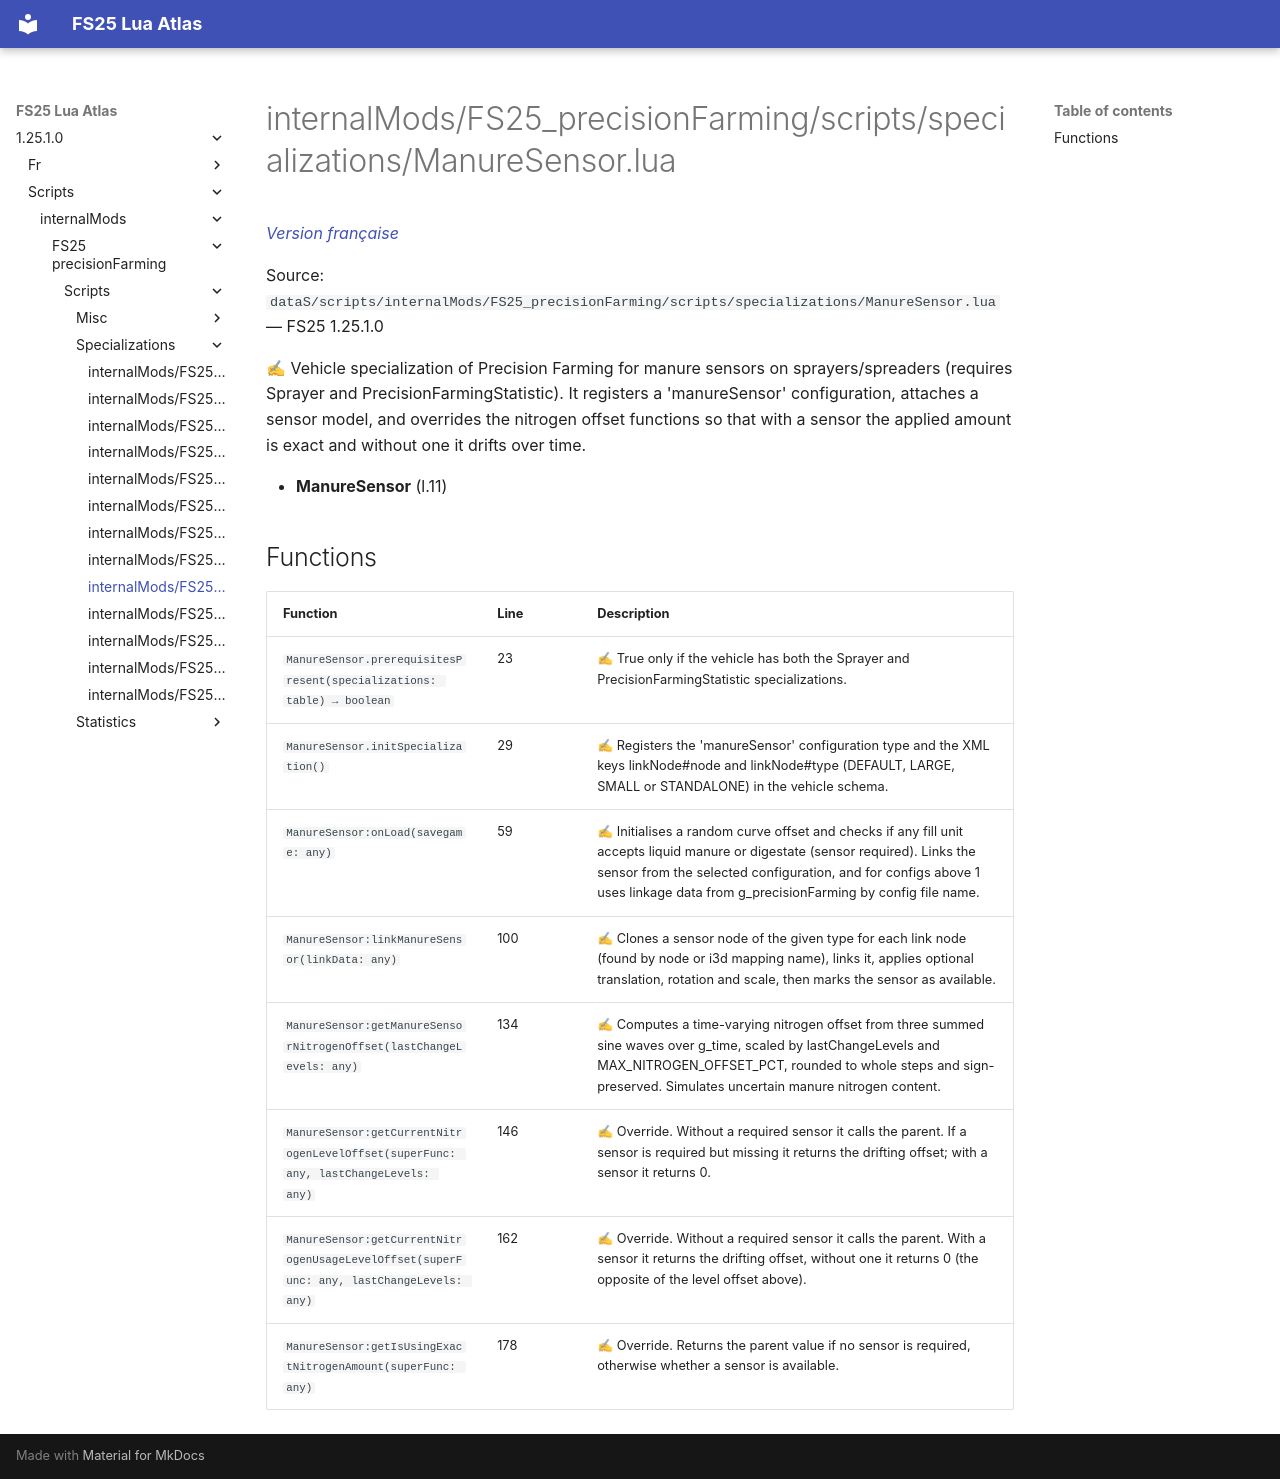

repository: Tim0219800/fs25-lua-atlas · page: 1.25.1.0/scripts/internalMods/FS25_precisionFarming/scripts/specializations/ManureSensor.html · generator: mkdocs

# internalMods/FS25_precisionFarming/scripts/specializations/ManureSensor.lua

*[Version française](../../../../../fr/scripts/internalMods/FS25_precisionFarming/scripts/specializations/ManureSensor.md)*

Source: `dataS/scripts/internalMods/FS25_precisionFarming/scripts/specializations/ManureSensor.lua` — FS25 1.25.1.0

✍ Vehicle specialization of Precision Farming for manure sensors on sprayers/spreaders (requires Sprayer and PrecisionFarmingStatistic). It registers a 'manureSensor' configuration, attaches a sensor model, and overrides the nitrogen offset functions so that with a sensor the applied amount is exact and without one it drifts over time.

- **ManureSensor** (l.11)

## Functions

| Function | Line | Description |
|---|---|---|
| `ManureSensor.prerequisitesPresent(specializations: table) → boolean` | 23 | ✍ True only if the vehicle has both the Sprayer and PrecisionFarmingStatistic specializations. |
| `ManureSensor.initSpecialization()` | 29 | ✍ Registers the 'manureSensor' configuration type and the XML keys linkNode#node and linkNode#type (DEFAULT, LARGE, SMALL or STANDALONE) in the vehicle schema. |
| `ManureSensor:onLoad(savegame: any)` | 59 | ✍ Initialises a random curve offset and checks if any fill unit accepts liquid manure or digestate (sensor required). Links the sensor from the selected configuration, and for configs above 1 uses linkage data from g_precisionFarming by config file name. |
| `ManureSensor:linkManureSensor(linkData: any)` | 100 | ✍ Clones a sensor node of the given type for each link node (found by node or i3d mapping name), links it, applies optional translation, rotation and scale, then marks the sensor as available. |
| `ManureSensor:getManureSensorNitrogenOffset(lastChangeLevels: any)` | 134 | ✍ Computes a time-varying nitrogen offset from three summed sine waves over g_time, scaled by lastChangeLevels and MAX_NITROGEN_OFFSET_PCT, rounded to whole steps and sign-preserved. Simulates uncertain manure nitrogen content. |
| `ManureSensor:getCurrentNitrogenLevelOffset(superFunc: any, lastChangeLevels: any)` | 146 | ✍ Override. Without a required sensor it calls the parent. If a sensor is required but missing it returns the drifting offset; with a sensor it returns 0. |
| `ManureSensor:getCurrentNitrogenUsageLevelOffset(superFunc: any, lastChangeLevels: any)` | 162 | ✍ Override. Without a required sensor it calls the parent. With a sensor it returns the drifting offset, without one it returns 0 (the opposite of the level offset above). |
| `ManureSensor:getIsUsingExactNitrogenAmount(superFunc: any)` | 178 | ✍ Override. Returns the parent value if no sensor is required, otherwise whether a sensor is available. |
